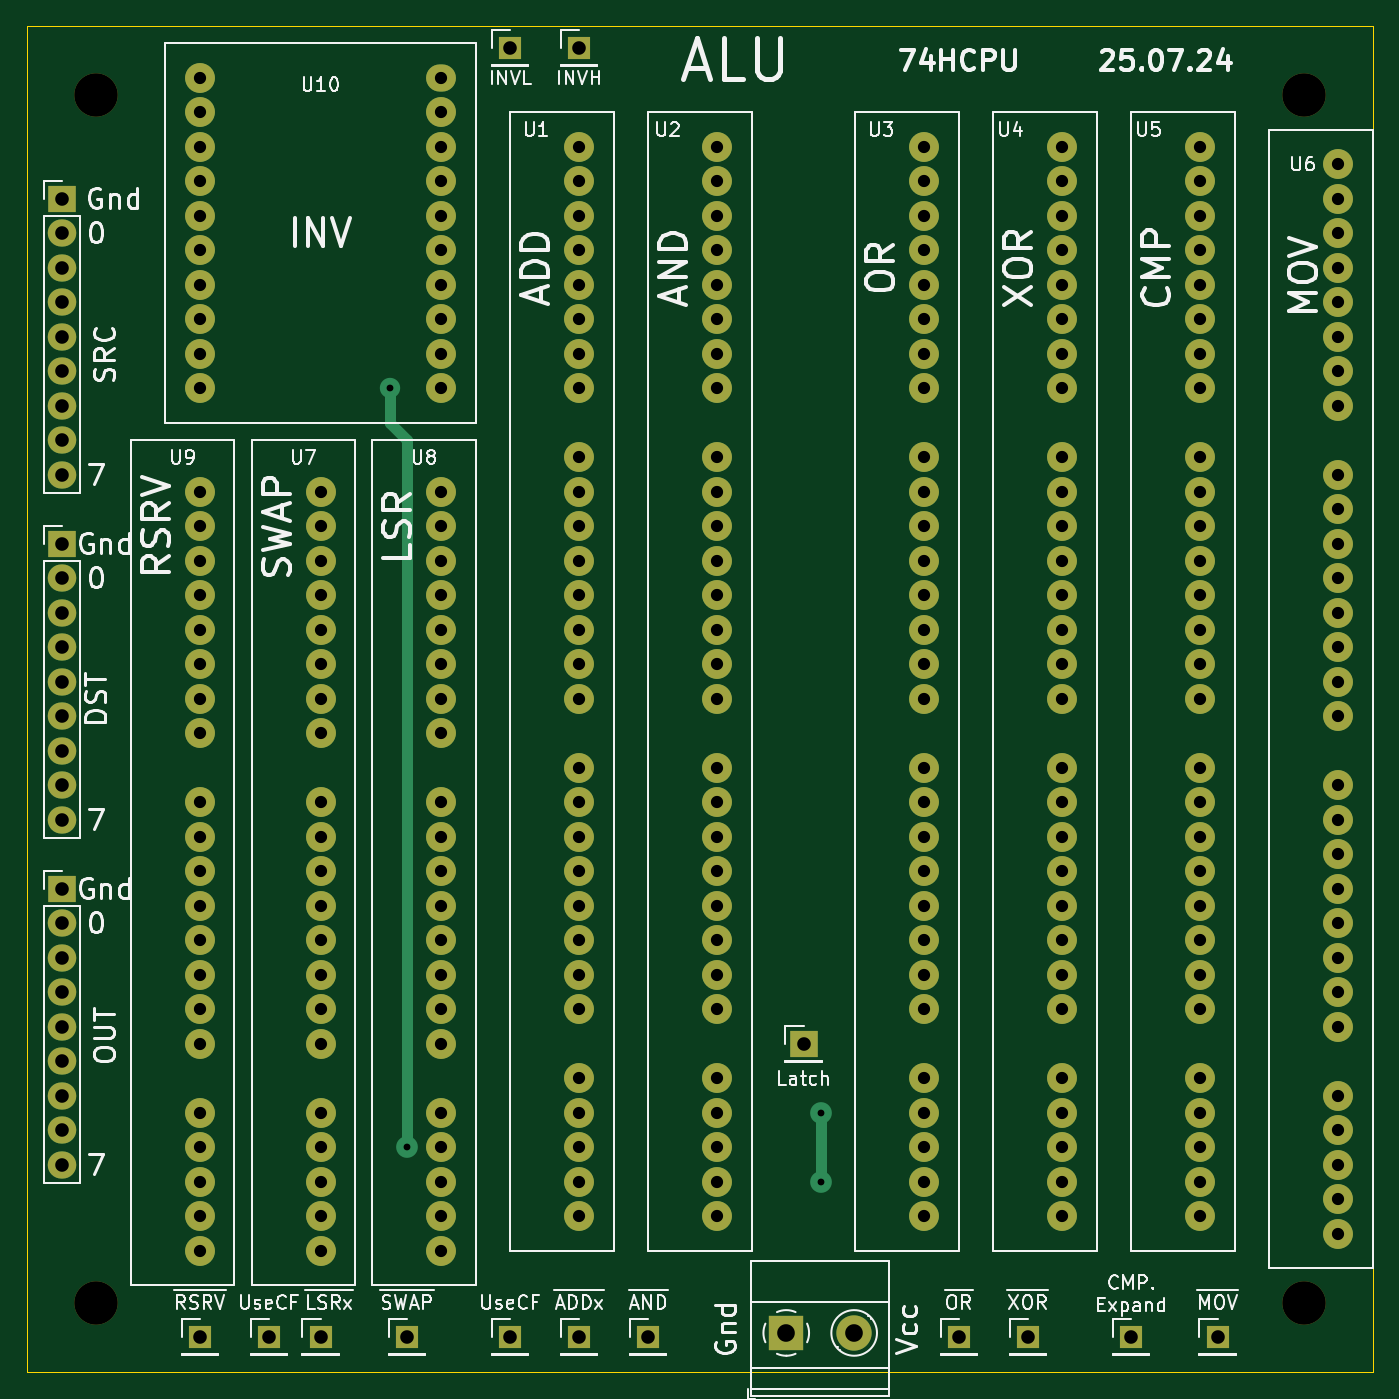
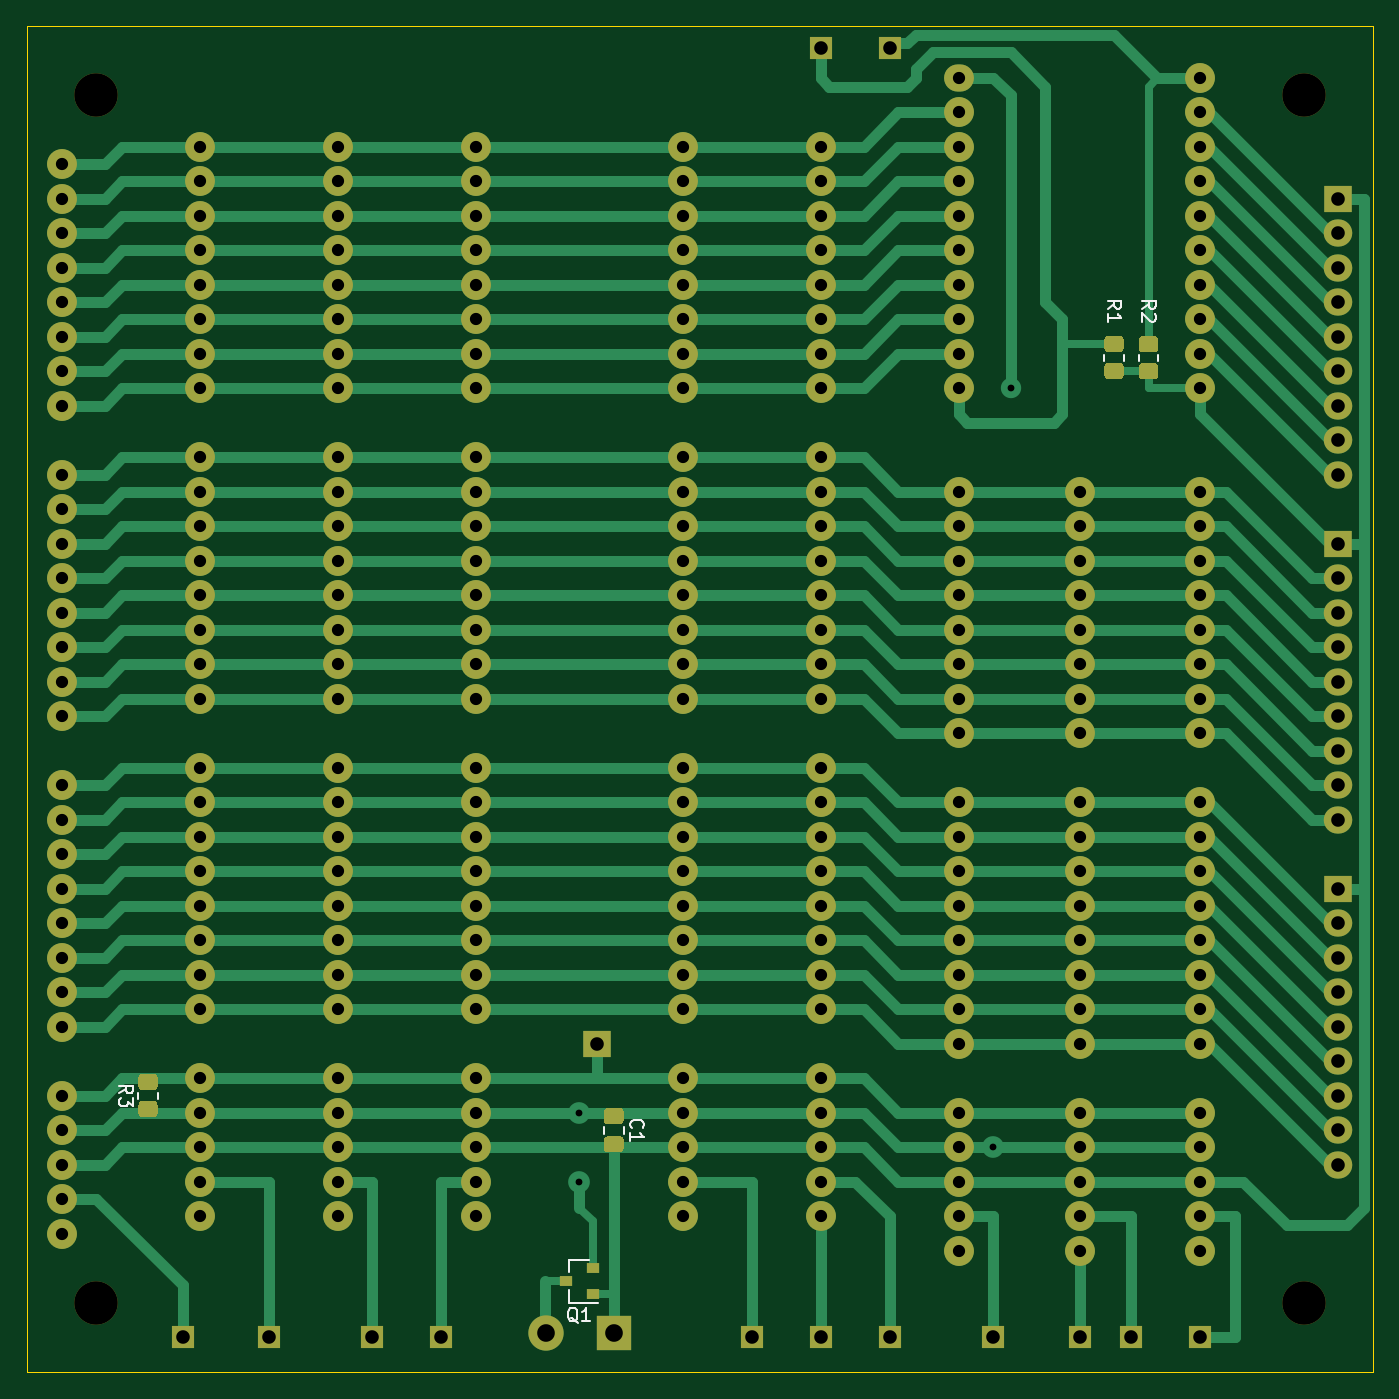
Circuit board: 8 layer files. Board 99.1 x 99.1 mm.
- bottom_copper: ALU-B_Cu.gbr (37419 bytes)
- bottom_mask: ALU-B_Mask.gbr (11506 bytes)
- bottom_silk: ALU-B_SilkS.gbr (4240 bytes)
- outline: ALU-Edge_Cuts.gbr (684 bytes)
- top_copper: ALU-F_Cu.gbr (20005 bytes)
- top_mask: ALU-F_Mask.gbr (8663 bytes)
- top_silk: ALU-F_SilkS.gbr (51168 bytes)
- drill: ALU.drl (4324 bytes)

=== bottom_copper: ALU-B_Cu.gbr (37419 bytes, source omitted) ===
=== bottom_mask: ALU-B_Mask.gbr (11506 bytes, source omitted) ===
=== bottom_silk: ALU-B_SilkS.gbr ===
%TF.GenerationSoftware,KiCad,Pcbnew,(5.1.8)-1*%
%TF.CreationDate,2024-07-25T00:43:57+03:00*%
%TF.ProjectId,ALU,414c552e-6b69-4636-9164-5f7063625858,rev?*%
%TF.SameCoordinates,Original*%
%TF.FileFunction,Legend,Bot*%
%TF.FilePolarity,Positive*%
%FSLAX46Y46*%
G04 Gerber Fmt 4.6, Leading zero omitted, Abs format (unit mm)*
G04 Created by KiCad (PCBNEW (5.1.8)-1) date 2024-07-25 00:43:57*
%MOMM*%
%LPD*%
G01*
G04 APERTURE LIST*
%ADD10C,0.120000*%
%ADD11C,0.150000*%
G04 APERTURE END LIST*
D10*
%TO.C,R3*%
X103605000Y-92937064D02*
X103605000Y-92482936D01*
X102135000Y-92937064D02*
X102135000Y-92482936D01*
%TO.C,R2*%
X29945000Y-38142936D02*
X29945000Y-38597064D01*
X28475000Y-38142936D02*
X28475000Y-38597064D01*
%TO.C,R1*%
X32485000Y-38142936D02*
X32485000Y-38597064D01*
X31015000Y-38142936D02*
X31015000Y-38597064D01*
%TO.C,Q1*%
X71880000Y-104782500D02*
X70420000Y-104782500D01*
X71880000Y-107942500D02*
X69720000Y-107942500D01*
X71880000Y-107942500D02*
X71880000Y-107012500D01*
X71880000Y-104782500D02*
X71880000Y-105712500D01*
%TO.C,C1*%
X69315000Y-94988748D02*
X69315000Y-95511252D01*
X67845000Y-94988748D02*
X67845000Y-95511252D01*
%TO.C,R3*%
D11*
X104972380Y-92543333D02*
X104496190Y-92210000D01*
X104972380Y-91971904D02*
X103972380Y-91971904D01*
X103972380Y-92352857D01*
X104020000Y-92448095D01*
X104067619Y-92495714D01*
X104162857Y-92543333D01*
X104305714Y-92543333D01*
X104400952Y-92495714D01*
X104448571Y-92448095D01*
X104496190Y-92352857D01*
X104496190Y-91971904D01*
X103972380Y-92876666D02*
X103972380Y-93495714D01*
X104353333Y-93162380D01*
X104353333Y-93305238D01*
X104400952Y-93400476D01*
X104448571Y-93448095D01*
X104543809Y-93495714D01*
X104781904Y-93495714D01*
X104877142Y-93448095D01*
X104924761Y-93400476D01*
X104972380Y-93305238D01*
X104972380Y-93019523D01*
X104924761Y-92924285D01*
X104877142Y-92876666D01*
%TO.C,R2*%
X29662380Y-34758333D02*
X29186190Y-34425000D01*
X29662380Y-34186904D02*
X28662380Y-34186904D01*
X28662380Y-34567857D01*
X28710000Y-34663095D01*
X28757619Y-34710714D01*
X28852857Y-34758333D01*
X28995714Y-34758333D01*
X29090952Y-34710714D01*
X29138571Y-34663095D01*
X29186190Y-34567857D01*
X29186190Y-34186904D01*
X28757619Y-35139285D02*
X28710000Y-35186904D01*
X28662380Y-35282142D01*
X28662380Y-35520238D01*
X28710000Y-35615476D01*
X28757619Y-35663095D01*
X28852857Y-35710714D01*
X28948095Y-35710714D01*
X29090952Y-35663095D01*
X29662380Y-35091666D01*
X29662380Y-35710714D01*
%TO.C,R1*%
X32202380Y-34758333D02*
X31726190Y-34425000D01*
X32202380Y-34186904D02*
X31202380Y-34186904D01*
X31202380Y-34567857D01*
X31250000Y-34663095D01*
X31297619Y-34710714D01*
X31392857Y-34758333D01*
X31535714Y-34758333D01*
X31630952Y-34710714D01*
X31678571Y-34663095D01*
X31726190Y-34567857D01*
X31726190Y-34186904D01*
X32202380Y-35710714D02*
X32202380Y-35139285D01*
X32202380Y-35425000D02*
X31202380Y-35425000D01*
X31345238Y-35329761D01*
X31440476Y-35234523D01*
X31488095Y-35139285D01*
%TO.C,Q1*%
X71215238Y-109410119D02*
X71310476Y-109362500D01*
X71405714Y-109267261D01*
X71548571Y-109124404D01*
X71643809Y-109076785D01*
X71739047Y-109076785D01*
X71691428Y-109314880D02*
X71786666Y-109267261D01*
X71881904Y-109172023D01*
X71929523Y-108981547D01*
X71929523Y-108648214D01*
X71881904Y-108457738D01*
X71786666Y-108362500D01*
X71691428Y-108314880D01*
X71500952Y-108314880D01*
X71405714Y-108362500D01*
X71310476Y-108457738D01*
X71262857Y-108648214D01*
X71262857Y-108981547D01*
X71310476Y-109172023D01*
X71405714Y-109267261D01*
X71500952Y-109314880D01*
X71691428Y-109314880D01*
X70310476Y-109314880D02*
X70881904Y-109314880D01*
X70596190Y-109314880D02*
X70596190Y-108314880D01*
X70691428Y-108457738D01*
X70786666Y-108552976D01*
X70881904Y-108600595D01*
%TO.C,C1*%
X67257142Y-95083333D02*
X67304761Y-95035714D01*
X67352380Y-94892857D01*
X67352380Y-94797619D01*
X67304761Y-94654761D01*
X67209523Y-94559523D01*
X67114285Y-94511904D01*
X66923809Y-94464285D01*
X66780952Y-94464285D01*
X66590476Y-94511904D01*
X66495238Y-94559523D01*
X66400000Y-94654761D01*
X66352380Y-94797619D01*
X66352380Y-94892857D01*
X66400000Y-95035714D01*
X66447619Y-95083333D01*
X67352380Y-96035714D02*
X67352380Y-95464285D01*
X67352380Y-95750000D02*
X66352380Y-95750000D01*
X66495238Y-95654761D01*
X66590476Y-95559523D01*
X66638095Y-95464285D01*
%TD*%
M02*

=== outline: ALU-Edge_Cuts.gbr ===
%TF.GenerationSoftware,KiCad,Pcbnew,(5.1.8)-1*%
%TF.CreationDate,2024-07-25T00:43:58+03:00*%
%TF.ProjectId,ALU,414c552e-6b69-4636-9164-5f7063625858,rev?*%
%TF.SameCoordinates,Original*%
%TF.FileFunction,Profile,NP*%
%FSLAX46Y46*%
G04 Gerber Fmt 4.6, Leading zero omitted, Abs format (unit mm)*
G04 Created by KiCad (PCBNEW (5.1.8)-1) date 2024-07-25 00:43:58*
%MOMM*%
%LPD*%
G01*
G04 APERTURE LIST*
%TA.AperFunction,Profile*%
%ADD10C,0.050000*%
%TD*%
G04 APERTURE END LIST*
D10*
X12700000Y-113030000D02*
X12700000Y-13970000D01*
X111760000Y-113030000D02*
X12700000Y-113030000D01*
X111760000Y-13970000D02*
X111760000Y-113030000D01*
X12700000Y-13970000D02*
X111760000Y-13970000D01*
M02*

=== top_copper: ALU-F_Cu.gbr (20005 bytes, source omitted) ===
=== top_mask: ALU-F_Mask.gbr (8663 bytes, source omitted) ===
=== top_silk: ALU-F_SilkS.gbr (51168 bytes, source omitted) ===
=== drill: ALU.drl ===
M48
METRIC
T1C0.500
T2C0.900
T3C1.000
T4C1.300
T5C3.200
%
G90
G05
T1
X39.37Y-40.64
X40.64Y-96.52
X71.12Y-93.98
X71.12Y-99.06
T2
X25.4Y-17.78
X25.4Y-20.32
X25.4Y-22.86
X25.4Y-25.4
X25.4Y-27.94
X25.4Y-30.48
X25.4Y-33.02
X25.4Y-35.56
X25.4Y-38.1
X25.4Y-40.64
X43.18Y-17.78
X43.18Y-20.32
X43.18Y-22.86
X43.18Y-25.4
X43.18Y-27.94
X43.18Y-30.48
X43.18Y-33.02
X43.18Y-35.56
X43.18Y-38.1
X43.18Y-40.64
X109.22Y-24.13
X109.22Y-26.67
X109.22Y-29.21
X109.22Y-31.75
X109.22Y-34.29
X109.22Y-36.83
X109.22Y-39.37
X109.22Y-41.91
X109.22Y-46.99
X109.22Y-49.53
X109.22Y-52.07
X109.22Y-54.61
X109.22Y-57.15
X109.22Y-59.69
X109.22Y-62.23
X109.22Y-64.77
X109.22Y-69.85
X109.22Y-72.39
X109.22Y-74.93
X109.22Y-77.47
X109.22Y-80.01
X109.22Y-82.55
X109.22Y-85.09
X109.22Y-87.63
X109.22Y-92.71
X109.22Y-95.25
X109.22Y-97.79
X109.22Y-100.33
X109.22Y-102.87
X78.74Y-22.86
X78.74Y-25.4
X78.74Y-27.94
X78.74Y-30.48
X78.74Y-33.02
X78.74Y-35.56
X78.74Y-38.1
X78.74Y-40.64
X78.74Y-45.72
X78.74Y-48.26
X78.74Y-50.8
X78.74Y-53.34
X78.74Y-55.88
X78.74Y-58.42
X78.74Y-60.96
X78.74Y-63.5
X78.74Y-68.58
X78.74Y-71.12
X78.74Y-73.66
X78.74Y-76.2
X78.74Y-78.74
X78.74Y-81.28
X78.74Y-83.82
X78.74Y-86.36
X78.74Y-91.44
X78.74Y-93.98
X78.74Y-96.52
X78.74Y-99.06
X78.74Y-101.6
X34.29Y-48.26
X34.29Y-50.8
X34.29Y-53.34
X34.29Y-55.88
X34.29Y-58.42
X34.29Y-60.96
X34.29Y-63.5
X34.29Y-66.04
X34.29Y-71.12
X34.29Y-73.66
X34.29Y-76.2
X34.29Y-78.74
X34.29Y-81.28
X34.29Y-83.82
X34.29Y-86.36
X34.29Y-88.9
X34.29Y-93.98
X34.29Y-96.52
X34.29Y-99.06
X34.29Y-101.6
X34.29Y-104.14
X25.4Y-48.26
X25.4Y-50.8
X25.4Y-53.34
X25.4Y-55.88
X25.4Y-58.42
X25.4Y-60.96
X25.4Y-63.5
X25.4Y-66.04
X25.4Y-71.12
X25.4Y-73.66
X25.4Y-76.2
X25.4Y-78.74
X25.4Y-81.28
X25.4Y-83.82
X25.4Y-86.36
X25.4Y-88.9
X25.4Y-93.98
X25.4Y-96.52
X25.4Y-99.06
X25.4Y-101.6
X25.4Y-104.14
X63.5Y-22.86
X63.5Y-25.4
X63.5Y-27.94
X63.5Y-30.48
X63.5Y-33.02
X63.5Y-35.56
X63.5Y-38.1
X63.5Y-40.64
X63.5Y-45.72
X63.5Y-48.26
X63.5Y-50.8
X63.5Y-53.34
X63.5Y-55.88
X63.5Y-58.42
X63.5Y-60.96
X63.5Y-63.5
X63.5Y-68.58
X63.5Y-71.12
X63.5Y-73.66
X63.5Y-76.2
X63.5Y-78.74
X63.5Y-81.28
X63.5Y-83.82
X63.5Y-86.36
X63.5Y-91.44
X63.5Y-93.98
X63.5Y-96.52
X63.5Y-99.06
X63.5Y-101.6
X99.06Y-22.86
X99.06Y-25.4
X99.06Y-27.94
X99.06Y-30.48
X99.06Y-33.02
X99.06Y-35.56
X99.06Y-38.1
X99.06Y-40.64
X99.06Y-45.72
X99.06Y-48.26
X99.06Y-50.8
X99.06Y-53.34
X99.06Y-55.88
X99.06Y-58.42
X99.06Y-60.96
X99.06Y-63.5
X99.06Y-68.58
X99.06Y-71.12
X99.06Y-73.66
X99.06Y-76.2
X99.06Y-78.74
X99.06Y-81.28
X99.06Y-83.82
X99.06Y-86.36
X99.06Y-91.44
X99.06Y-93.98
X99.06Y-96.52
X99.06Y-99.06
X99.06Y-101.6
X43.18Y-48.26
X43.18Y-50.8
X43.18Y-53.34
X43.18Y-55.88
X43.18Y-58.42
X43.18Y-60.96
X43.18Y-63.5
X43.18Y-66.04
X43.18Y-71.12
X43.18Y-73.66
X43.18Y-76.2
X43.18Y-78.74
X43.18Y-81.28
X43.18Y-83.82
X43.18Y-86.36
X43.18Y-88.9
X43.18Y-93.98
X43.18Y-96.52
X43.18Y-99.06
X43.18Y-101.6
X43.18Y-104.14
X53.34Y-22.86
X53.34Y-25.4
X53.34Y-27.94
X53.34Y-30.48
X53.34Y-33.02
X53.34Y-35.56
X53.34Y-38.1
X53.34Y-40.64
X53.34Y-45.72
X53.34Y-48.26
X53.34Y-50.8
X53.34Y-53.34
X53.34Y-55.88
X53.34Y-58.42
X53.34Y-60.96
X53.34Y-63.5
X53.34Y-68.58
X53.34Y-71.12
X53.34Y-73.66
X53.34Y-76.2
X53.34Y-78.74
X53.34Y-81.28
X53.34Y-83.82
X53.34Y-86.36
X53.34Y-91.44
X53.34Y-93.98
X53.34Y-96.52
X53.34Y-99.06
X53.34Y-101.6
X88.9Y-22.86
X88.9Y-25.4
X88.9Y-27.94
X88.9Y-30.48
X88.9Y-33.02
X88.9Y-35.56
X88.9Y-38.1
X88.9Y-40.64
X88.9Y-45.72
X88.9Y-48.26
X88.9Y-50.8
X88.9Y-53.34
X88.9Y-55.88
X88.9Y-58.42
X88.9Y-60.96
X88.9Y-63.5
X88.9Y-68.58
X88.9Y-71.12
X88.9Y-73.66
X88.9Y-76.2
X88.9Y-78.74
X88.9Y-81.28
X88.9Y-83.82
X88.9Y-86.36
X88.9Y-91.44
X88.9Y-93.98
X88.9Y-96.52
X88.9Y-99.06
X88.9Y-101.6
T3
X93.98Y-110.49
X48.26Y-110.49
X86.36Y-110.49
X48.26Y-15.557
X100.33Y-110.49
X40.64Y-110.49
X15.24Y-77.47
X15.24Y-80.01
X15.24Y-82.55
X15.24Y-85.09
X15.24Y-87.63
X15.24Y-90.17
X15.24Y-92.71
X15.24Y-95.25
X15.24Y-97.79
X34.29Y-110.49
X15.24Y-26.67
X15.24Y-29.21
X15.24Y-31.75
X15.24Y-34.29
X15.24Y-36.83
X15.24Y-39.37
X15.24Y-41.91
X15.24Y-44.45
X15.24Y-46.99
X53.34Y-110.49
X53.34Y-15.557
X58.42Y-110.49
X69.85Y-88.9
X30.48Y-110.49
X25.4Y-110.49
X81.28Y-110.49
X15.24Y-52.07
X15.24Y-54.61
X15.24Y-57.15
X15.24Y-59.69
X15.24Y-62.23
X15.24Y-64.77
X15.24Y-67.31
X15.24Y-69.85
X15.24Y-72.39
T4
X68.58Y-110.172
X73.58Y-110.172
T5
X106.68Y-107.95
X17.78Y-19.05
X106.68Y-19.05
X17.78Y-107.95
T0
M30
